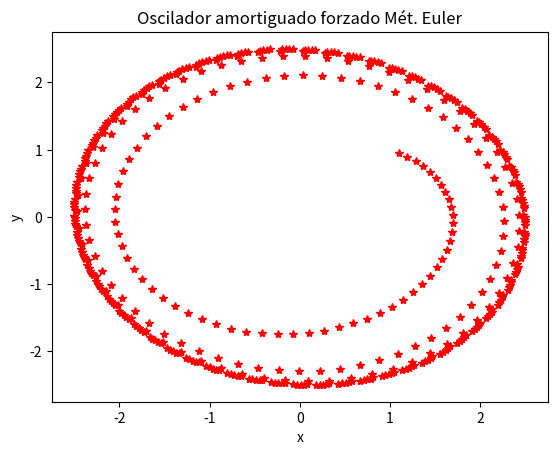

Here is the Python script that generated this plot:
# autor: Javier Mariño Villadamigo
import numpy as np
import matplotlib.pyplot as plt

deltat=0.1
t=0
x=1
y=1
w0=1
w=1
b=0.5
F = 1
plt.clf()

def f(t,x,y):
	f=y
	return f
def g(t,x,y):
	g=F*np.cos(w*t)-w0**2*x-b*y
	return g


for i in range(500):
	xnew = x+deltat*f(t,x,y)
	ynew = y+deltat*g(t,x,y)
	x = xnew
	y = ynew
	t = t+deltat
	plt.plot(x,y,'r*')
	#plt.pause(0.0001) #para ver la evolución
plt.xlabel('x')
plt.ylabel('y')
plt.title('Oscilador amortiguado forzado Mét. Euler')
plt.show()
